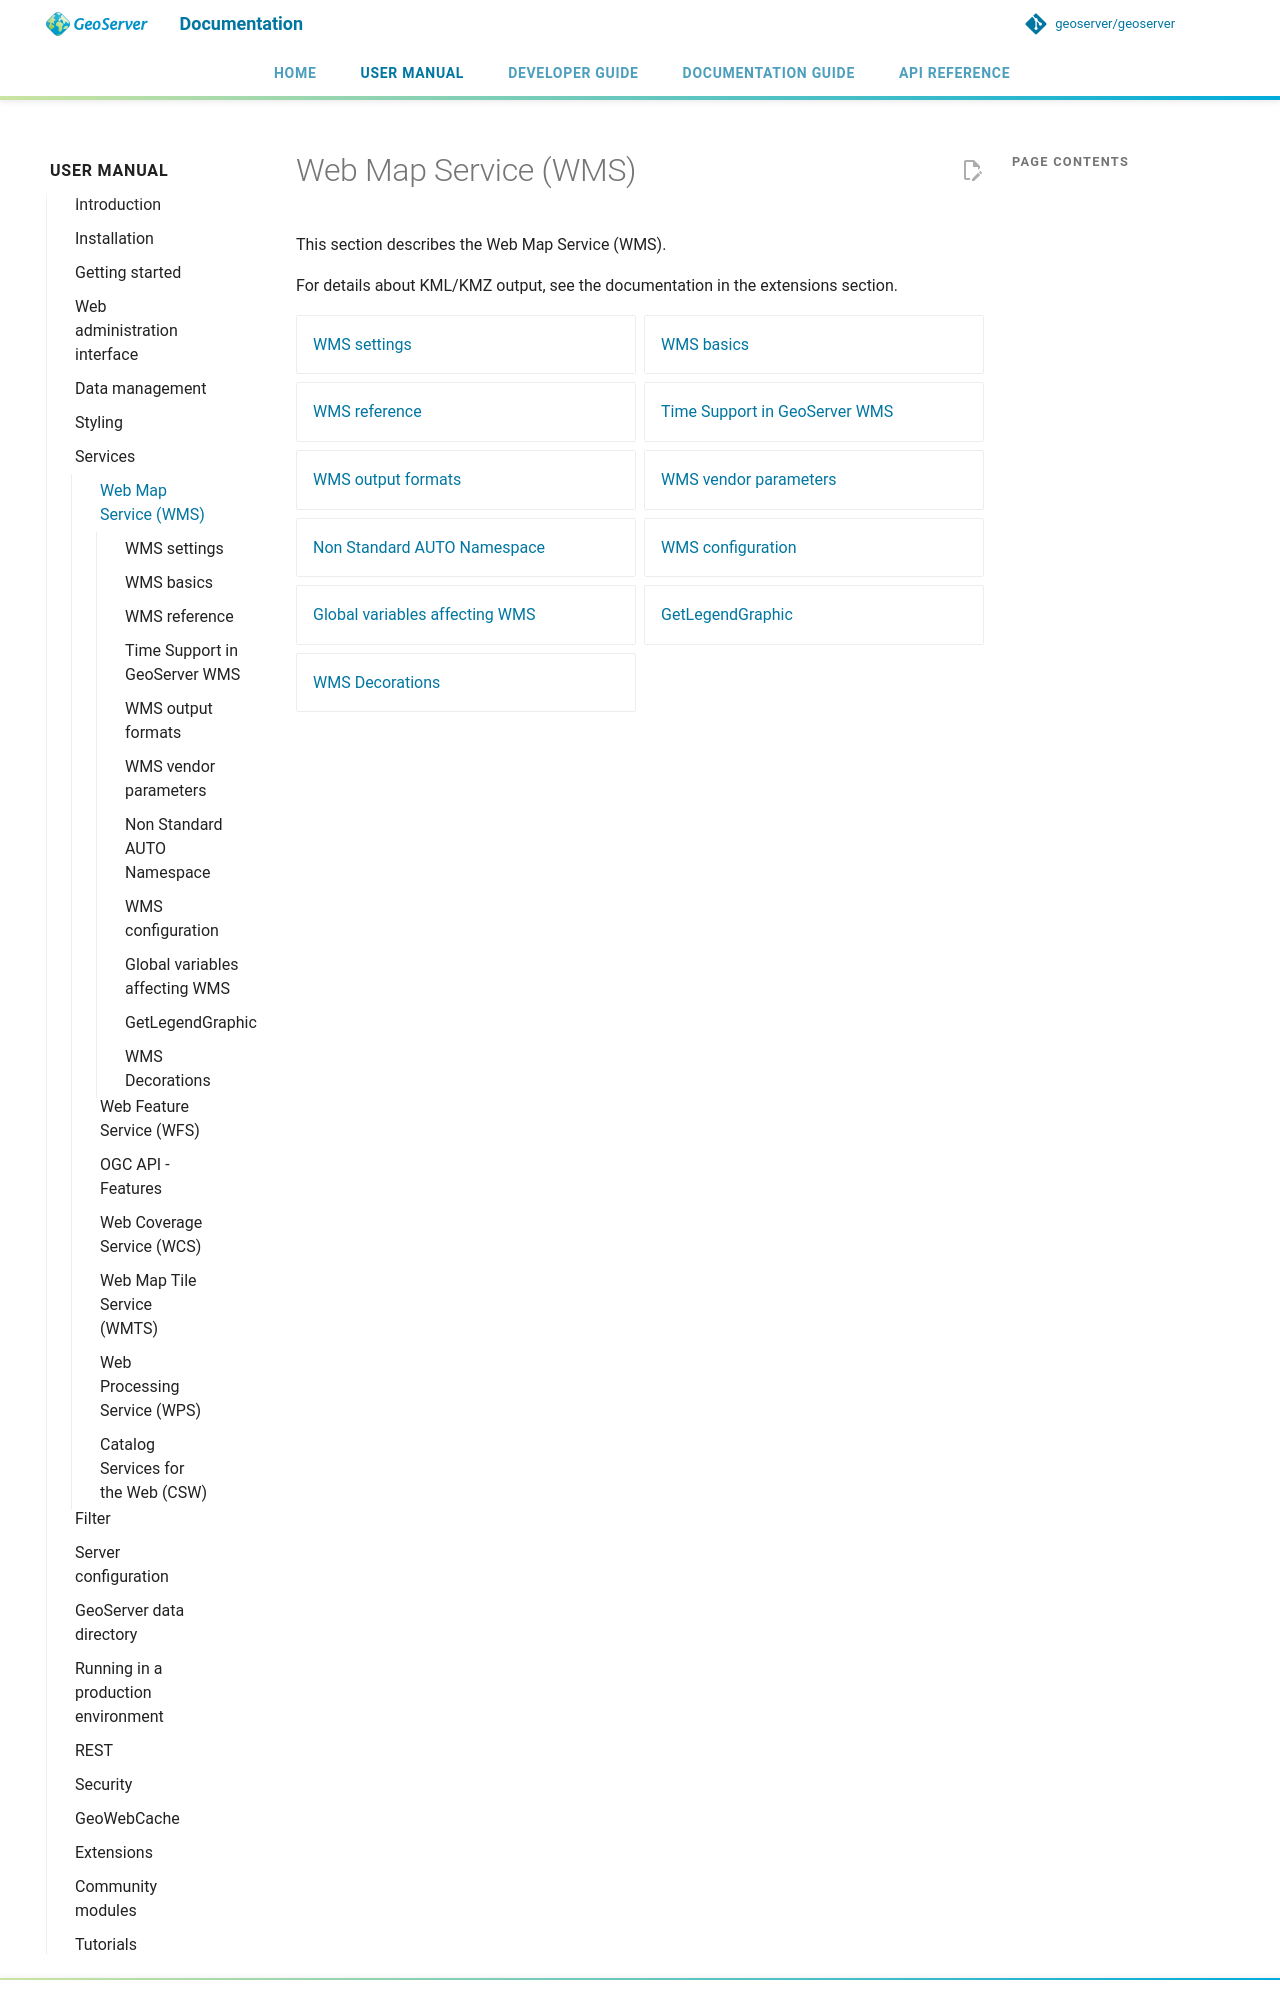

repository: petersmythe/geoserver · page: latest/en/user/services/wms/index.html · generator: mkdocs

# Web Map Service (WMS)

This section describes the Web Map Service (WMS).

For details about KML/KMZ output, see the <!-- BROKEN LINK: Kml Extension --> documentation in the extensions section.

<div class="grid cards" markdown>
